2-way image classification set "datasets" from GitHub (satwiksain305/SafeTread); label vocabulary: critical, healthy.

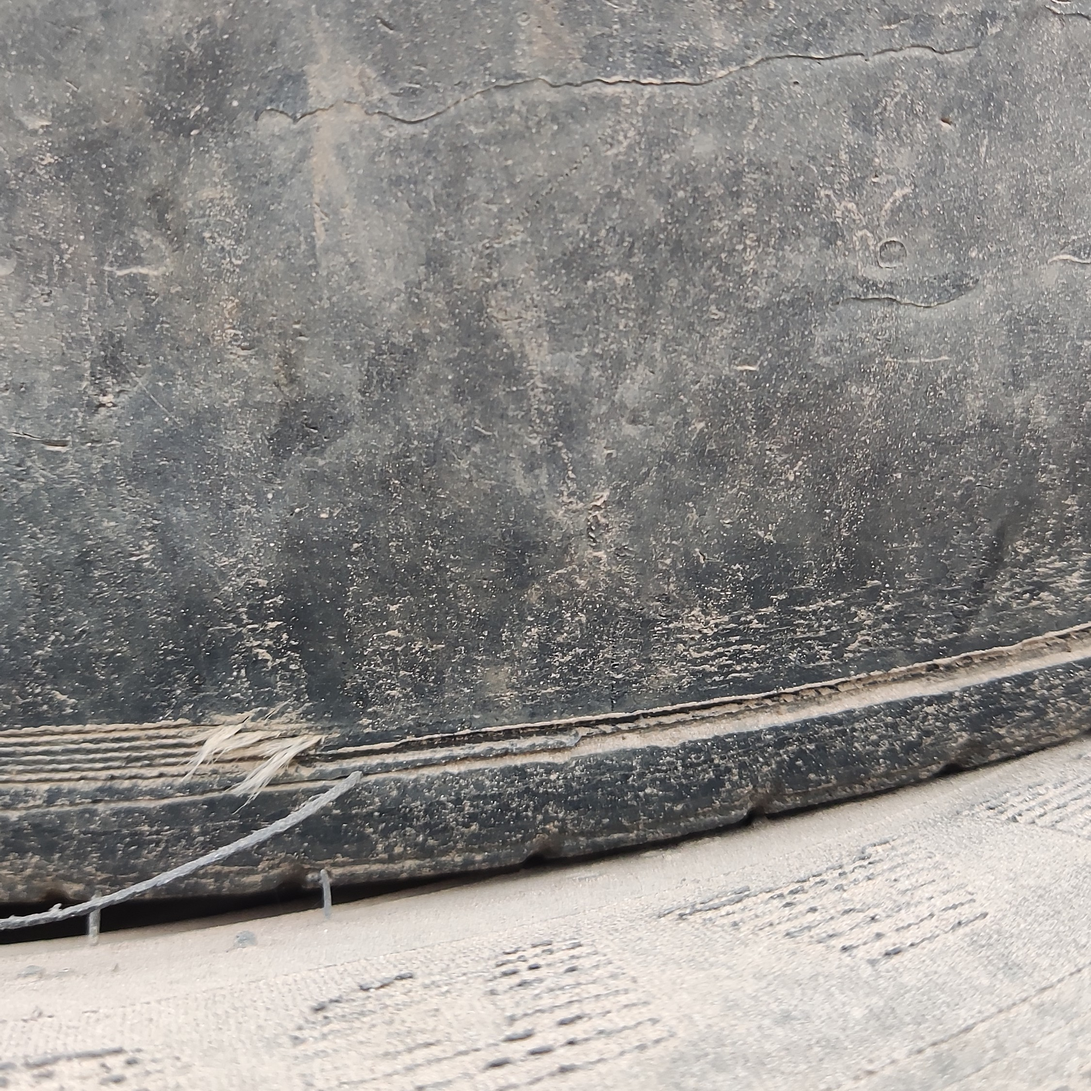
Label: critical

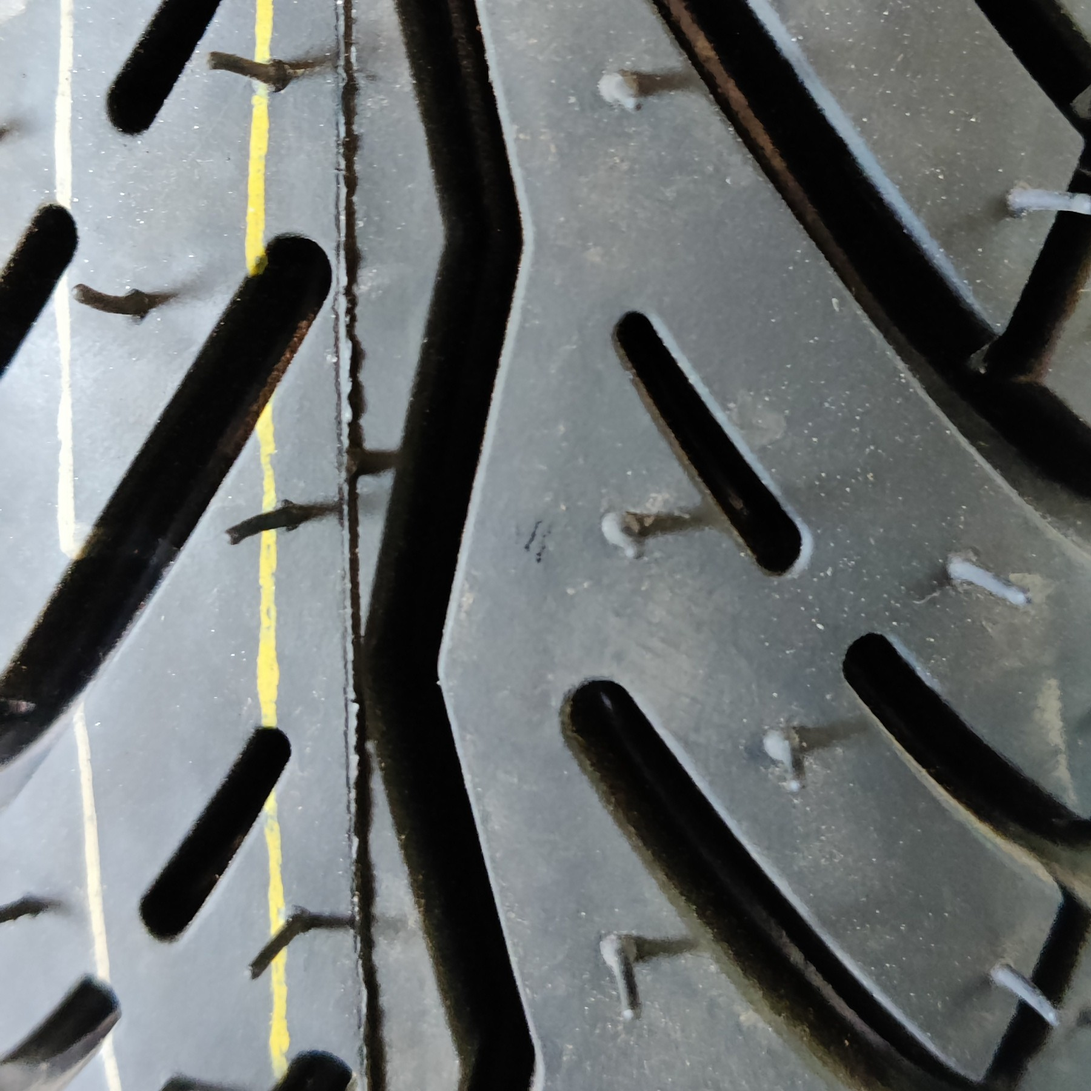
Label: healthy

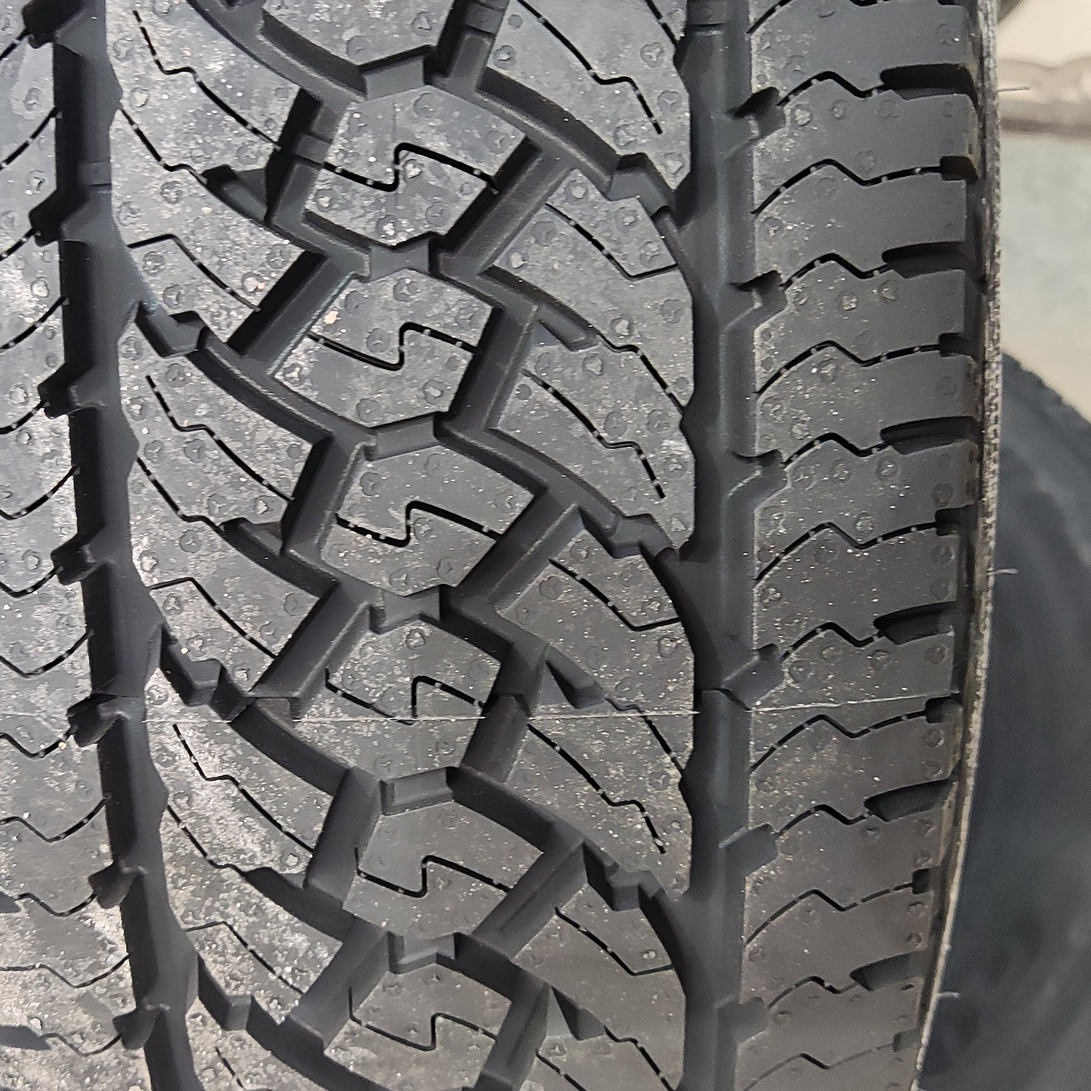
Label: healthy

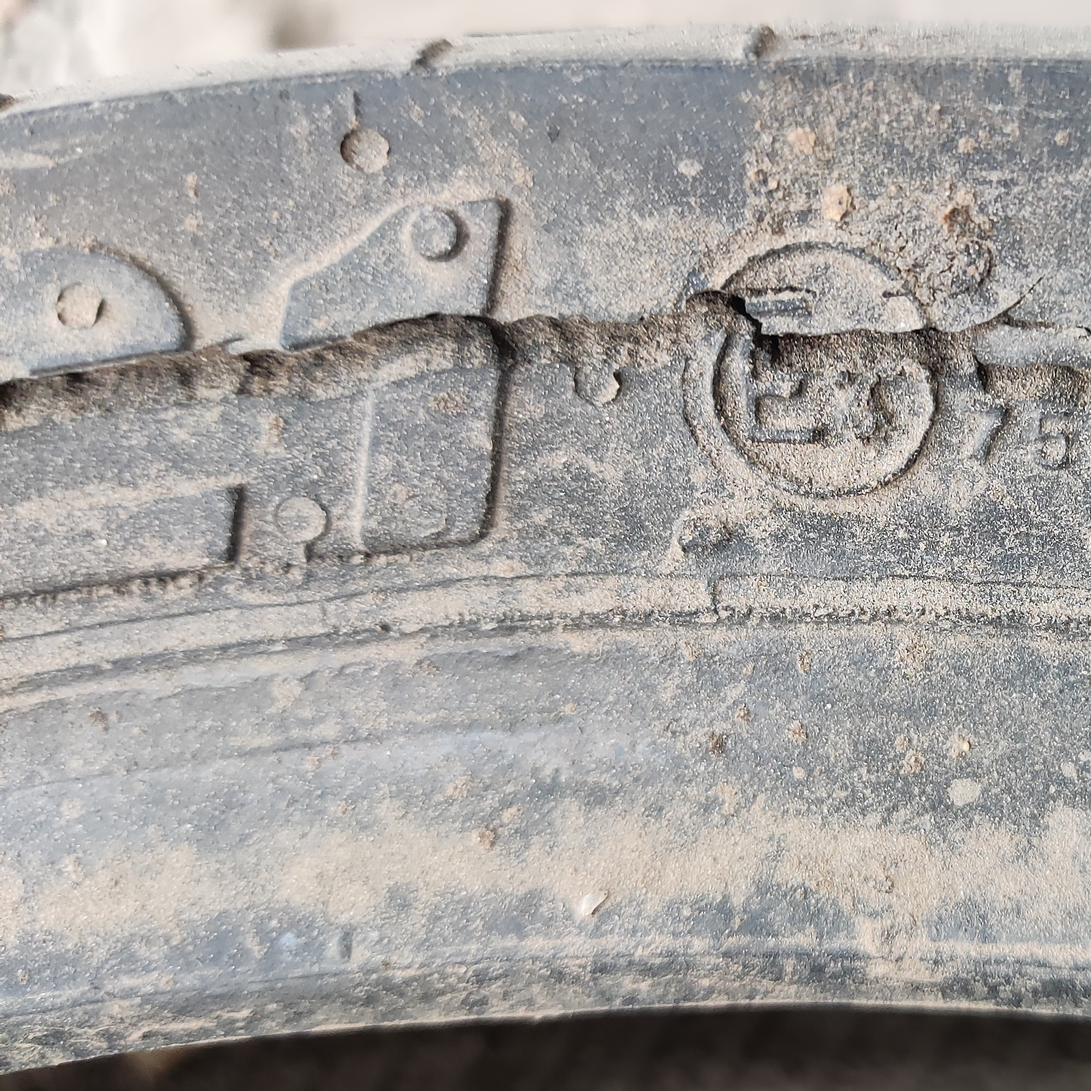
Label: critical

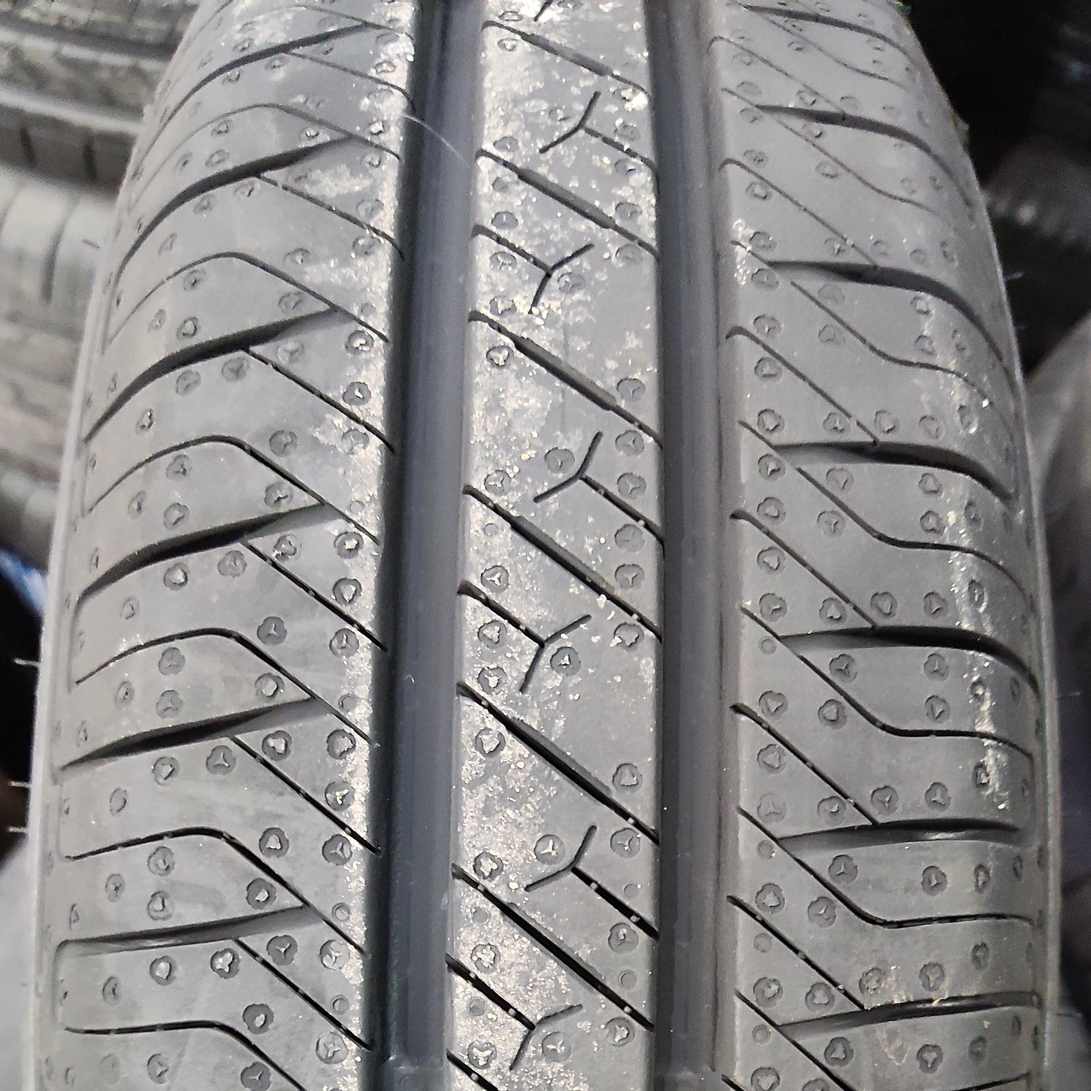
Label: healthy

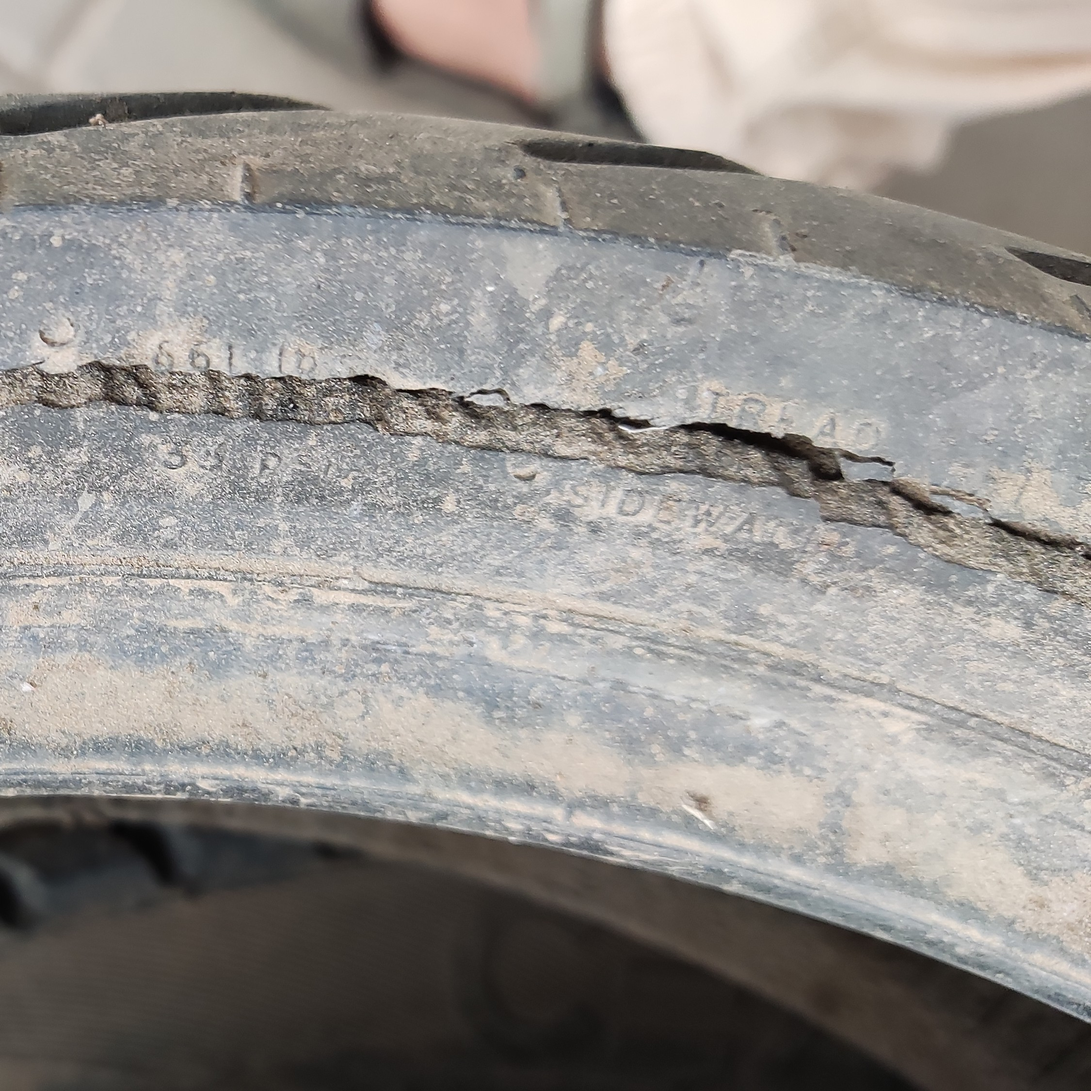
Label: critical
